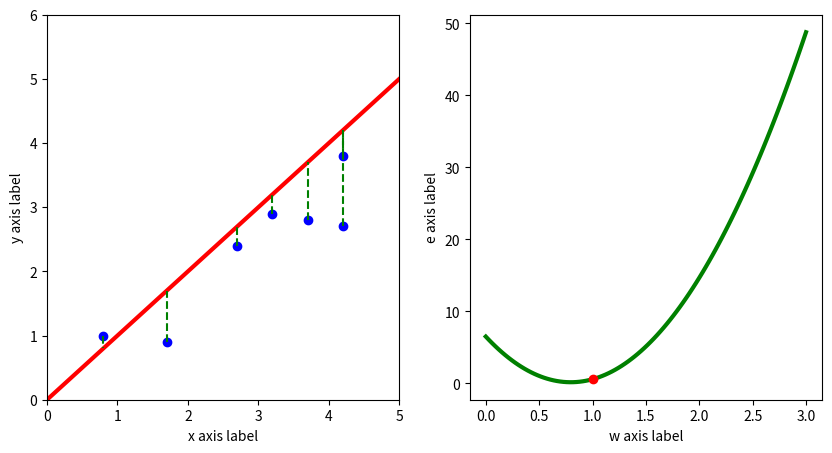

Here is the Python script that generated this plot:
import numpy as np
import matplotlib.pyplot as plt


# 1、数据集的输入
data = [[0.8, 1.0], [1.7, 0.9], [2.7, 2.4], [3.2, 2.9], [3.7, 2.8], [4.2, 3.8], [4.2, 2.7]]
# 转换为Numpy数组
data = np.array(data)
# 将特征和标签（需要拟合的目标）分离
x_data = data[:, 0]
y_data = data[:, 1]

# 2、前向计算
# y = w * x + b
w = 1
b = 0
y_hat = w * x_data + b

# 3、单点误差
e = y_data - y_hat
print(f"单点误差e：{e}")

# 4、均方误差（损失函数）以及图像的绘制
# 计算均方误差
e_bar = np.mean((y_data - y_hat) ** 2)
print("e_bar:", e_bar)

# 绘制图像
fig = plt.figure(figsize=(10, 5))
ax1 = fig.add_subplot(1, 2, 1)
ax2 = fig.add_subplot(1, 2, 2)
# 装饰坐标轴
ax1.set_xlim(0, 5)
ax1.set_ylim(0, 6)
ax1.set_xlabel("x axis label")
ax1.set_ylabel("y axis label")
# 绘制数据集散点
ax1.scatter(x_data, y_data, color="b")
# 计算并绘制拟合线
y_lower = w * 0 + b
y_upper = w * 5 + b
ax1.plot([0, 5], [y_lower, y_upper], color="r", linewidth=3)

# 左侧图点到线的竖直线（距离）
for x, y_true, y_pre in zip(x_data, y_data, y_hat):
    ax1.plot([x, x], [y_true, y_pre], color="g", linestyle="--")


# 绘制右侧w和e的曲线
w_values = np.linspace(0, 3, 100)
e_values = [np.mean((y_data - (w_value * x_data + b)) ** 2) for w_value in w_values]
ax2.plot(w_values, e_values, color="g", linewidth=3)
# 在曲线上绘制w的点
ax2.plot(w, e_bar, marker="o", color="r")
ax2.set_xlabel("w axis label")
ax2.set_ylabel("e axis label")

plt.show()


